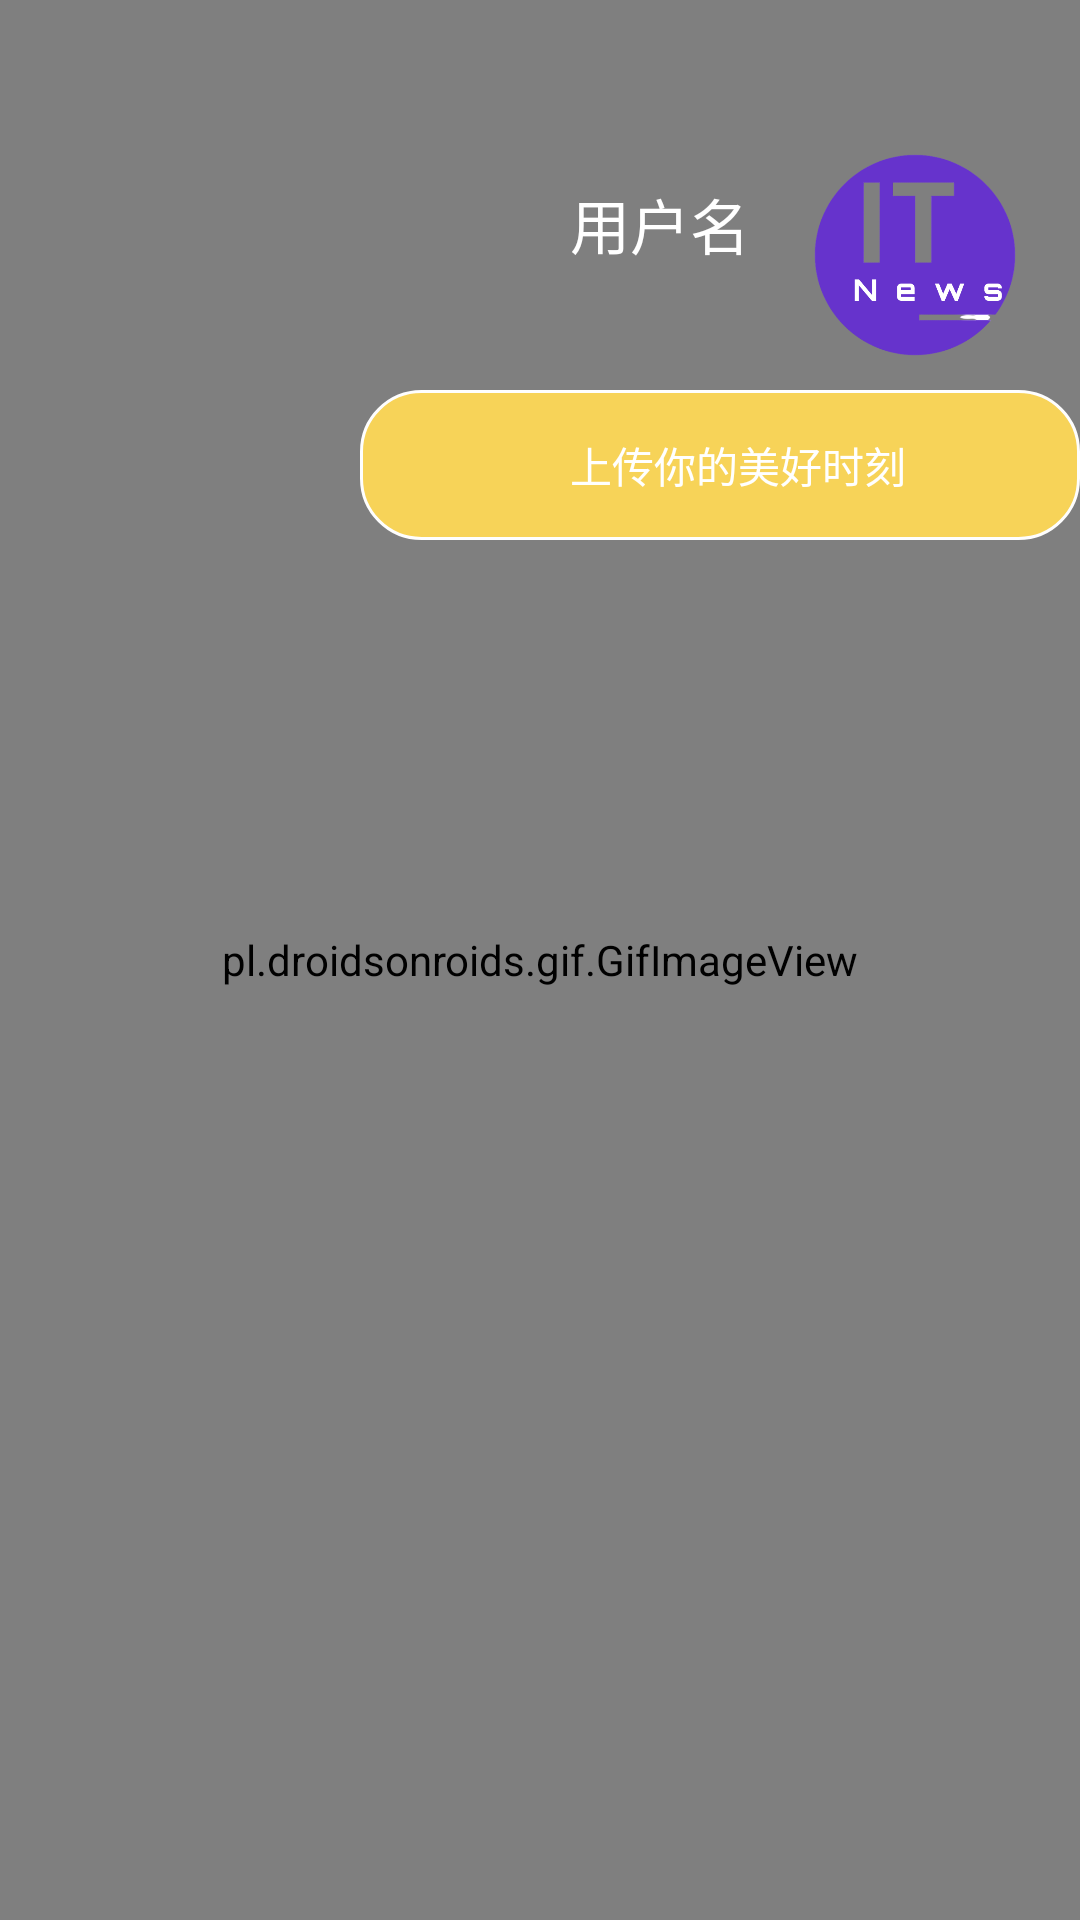

Write the Android layout XML for this screen, with the resource values it uses.
<!-- AndroidManifest.xml: application theme AppTheme -->
<!-- res/layout/fragment_my_paper.xml -->
<?xml version="1.0" encoding="utf-8"?>
<FrameLayout xmlns:android="http://schemas.android.com/apk/res/android"
    xmlns:tools="http://schemas.android.com/tools"
    android:layout_width="match_parent"
    android:layout_height="match_parent"
    tools:context=".Fragment.MyPaperFragment">
    <pl.droidsonroids.gif.GifImageView
        android:id="@+id/gifImv1"
        android:layout_width="match_parent"
        android:layout_height="match_parent"
        android:layout_weight="1"
        android:scaleType="center"
        android:src="@mipmap/giphy" />

    <RelativeLayout
        android:id="@+id/backshow"
        android:layout_width="match_parent"
        android:layout_height="match_parent">

        <RelativeLayout
            android:id="@+id/myPaper_topSpace"
            android:layout_width="match_parent"
            android:layout_height="200dp">

            <ImageView
                android:id="@+id/myPaper_userHead"
                android:layout_width="70dp"
                android:layout_height="70dp"
                android:layout_alignParentRight="true"
                android:layout_marginTop="50dp"
                android:layout_marginRight="20dp"
                android:src="@drawable/default_head">

            </ImageView>

            <TextView

                android:id="@+id/myPaper_name"
                android:layout_width="wrap_content"
                android:layout_height="wrap_content"
                android:layout_marginTop="60dp"
                android:layout_marginRight="20dp"
                android:layout_toLeftOf="@id/myPaper_userHead"
                android:text="用户名"
                android:textColor="@color/white"
                android:textSize="20dp">

            </TextView>
        </RelativeLayout>

        <RelativeLayout

            android:layout_width="match_parent"
            android:layout_height="match_parent"
            android:layout_marginTop="190dp" />

        <RelativeLayout
            android:id="@+id/go_edit"
            android:layout_width="240dp"
            android:layout_height="50dp"
            android:layout_alignParentEnd="true"
            android:layout_marginTop="130dp"
            android:background="@drawable/stylelogin"
            android:textColor="@color/white">

            <ImageView
                android:id="@+id/button_image"
                android:layout_width="20dp"
                android:layout_height="20dp"
                android:layout_centerVertical="true"
                android:layout_marginLeft="40dp"
                android:src="@drawable/edit_paper">

            </ImageView>

            <TextView
                android:id="@+id/edit_word"
                android:layout_width="wrap_content"
                android:layout_height="wrap_content"
                android:layout_centerVertical="true"
                android:layout_marginRight="10dp"
                android:layout_toRightOf="@id/button_image"
                android:text="上传你的美好时刻"
                android:textColor="@color/white">

            </TextView>


        </RelativeLayout>



    </RelativeLayout>

</FrameLayout>
<!-- resources referenced by this layout -->
<resources>
  <color name="white">#ffffff</color>
  <!-- drawable default_head: png bitmap (drawable, 38982 bytes) -->
  <!-- drawable stylelogin (drawable) -->
  <?xml version="1.0" encoding="utf-8"?>
  <shape xmlns:android="http://schemas.android.com/apk/res/android">
  
      <stroke android:width="1dip" android:color="#fefefe" />
      <solid android:color="#F7D358" />
      <corners android:radius="20dp"/>
      <padding android:bottom="10dp"
          android:left="10dp"
          android:right="10dp"
          android:top="10dp"/>
  
  </shape>
  <style name="AppTheme" parent="Theme.AppCompat.Light.NoActionBar">
          
          <item name="colorPrimary">#151515</item>
          <item name="colorPrimaryDark">#151515</item>
          <item name="colorAccent">#F1E69C</item>
      </style>
</resources>
